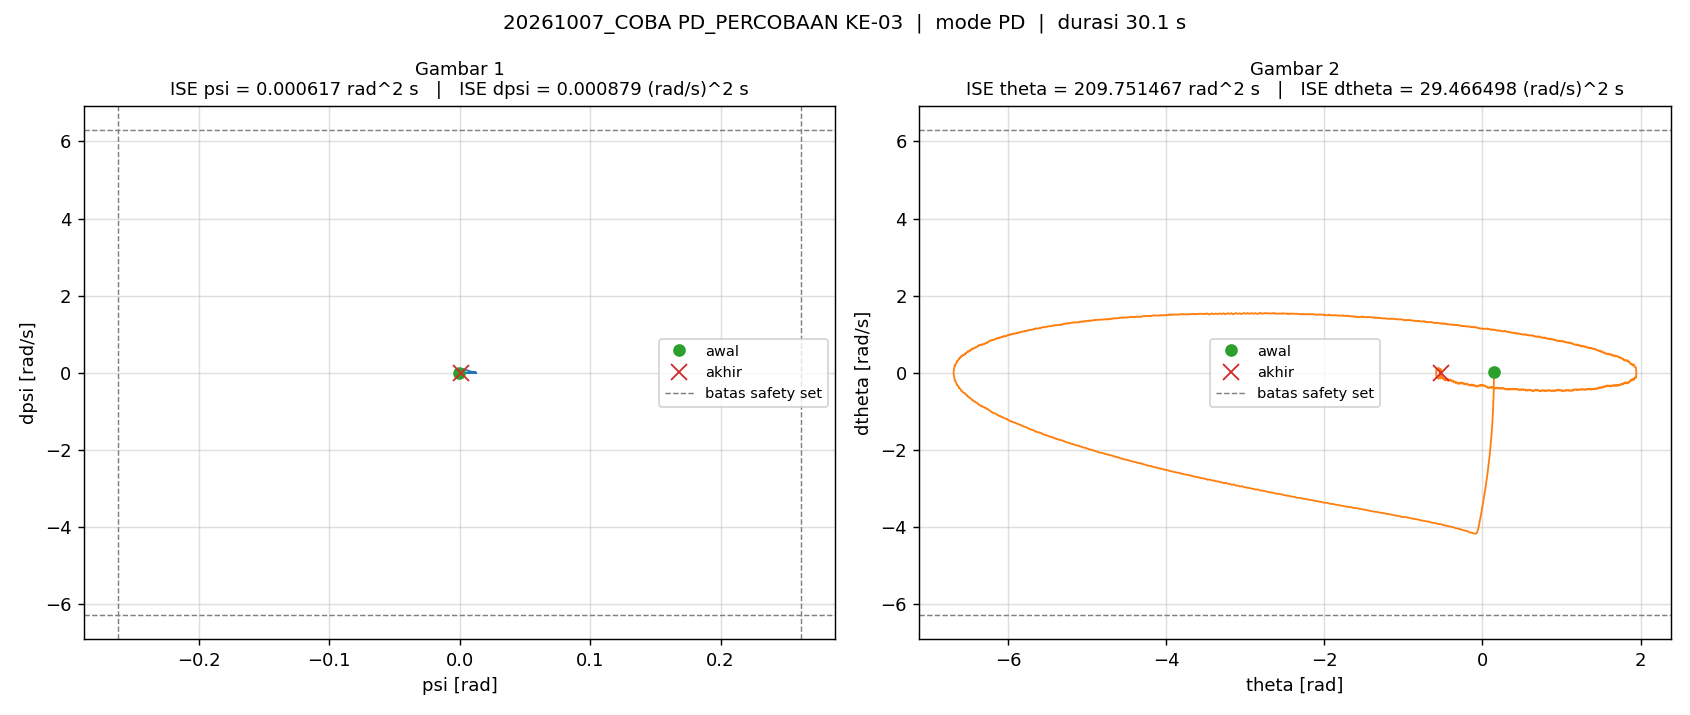

Values plotted in this chart, from the file beside it:
t_s, theta_rad, dtheta_rad_s, psi_rad, dpsi_rad_s, error_theta, error_dtheta, error_psi, error_dpsi, u_PD_Nm, u_Nm, status_cbf, ISE_theta, ISE_dtheta, ISE_psi, ISE_dpsi
0.005, 0.1433, 0.02375, -0.0003097, -0.003028, -0.1433, -0.02375, 0.0003097, 0.003028, -0.005372, -0.005372, -, 0.0001026, 2.8212963244496455e-06, 4.795132943627773e-10, 4.584955814631049e-08
0.01, 0.1434, 0.02816, -0.0003246, -0.003033, -0.1434, -0.02816, 0.0003246, 0.003033, -0.005425, -0.005425, -, 0.0002054, 6.785337689738372e-06, 1.00634337013747e-09, 9.184886607199631e-08
0.015, 0.1435, 0.03264, -0.0003398, -0.00305, -0.1435, -0.03264, 0.0003398, 0.00305, -0.005495, -0.005495, -, 0.0003085, 1.211117852050386e-05, 1.583575670480984e-09, 1.3834892584237425e-07
0.02, 0.1437, 0.03719, -0.0003553, -0.003073, -0.1437, -0.03719, 0.0003553, 0.003073, -0.005577, -0.005577, -, 0.0004117, 1.9027679476712494e-05, 2.2147108292566577e-09, 1.8557700025507865e-07
0.025, 0.1439, 0.04183, -0.0003706, -0.003103, -0.1439, -0.04183, 0.0003706, 0.003103, -0.005663, -0.005663, -, 0.0005153, 2.7776549170100728e-05, 2.9015283639111045e-09, 2.3372754100711141e-07
0.03, 0.1441, 0.04657, -0.0003863, -0.003144, -0.1441, -0.04657, 0.0003863, 0.003144, -0.005764, -0.005764, -, 0.0006192, 3.862029314133755e-05, 3.6476837966577014e-09, 2.8314103951113953e-07
0.035, 0.1444, 0.05141, -0.000402, -0.003192, -0.1444, -0.05141, 0.000402, 0.003192, -0.005873, -0.005873, -, 0.0007235, 5.1835225914334014e-05, 4.4556352856068215e-09, 3.340740690346072e-07
0.04, 0.1447, 0.05637, -0.0004181, -0.003249, -0.1447, -0.05637, 0.0004181, 0.003249, -0.005997, -0.005997, -, 0.0008281, 6.772427741120272e-05, 5.329602849440305e-09, 3.868680597120993e-07
0.045, 0.145, 0.06146, -0.0004347, -0.003315, -0.145, -0.06146, 0.0004347, 0.003315, -0.006135, -0.006135, -, 0.0009332, 8.660910421643158e-05, 6.27437583880679e-09, 4.418043356471477e-07
0.05, 0.1453, 0.06667, -0.0004511, -0.003387, -0.1453, -0.06667, 0.0004511, 0.003387, -0.006274, -0.006274, -, 0.001039, 0.0001088, 7.291949705429294e-09, 4.991465308431143e-07
0.055, 0.1456, 0.07204, -0.0004683, -0.003471, -0.1456, -0.07204, 0.0004683, 0.003471, -0.006437, -0.006437, -, 0.001145, 0.0001348, 8.388576942129577e-09, 5.593828778261109e-07
0.06, 0.146, 0.05823, -0.000474, 0.001282, -0.146, -0.05823, 0.000474, -0.001282, 6.25514924347645e-05, 6.25514924347645e-05, -, 0.001251, 0.0001517, 9.511813823538976e-09, 5.676051816419597e-07
0.065, 0.1462, 0.04925, -0.000461, 0.003407, -0.1462, -0.04925, 0.000461, -0.003407, 0.00309, 0.00309, -, 0.001358, 0.0001639, 1.0574366476420826e-08, 6.256268493840397e-07
0.07, 0.1465, 0.04485, -0.0004431, 0.003728, -0.1465, -0.04485, 0.0004431, -0.003728, 0.003668, 0.003668, -, 0.001465, 0.0001739, 1.1556136295110289e-08, 6.951001587900337e-07
0.075, 0.1467, 0.04149, -0.0004246, 0.003663, -0.1467, -0.04149, 0.0004246, -0.003663, 0.003719, 0.003719, -, 0.001573, 0.0001825, 1.2457451322414194e-08, 7.621772266076165e-07
0.08, 0.1469, 0.03842, -0.0004065, 0.00352, -0.1469, -0.03842, 0.0004065, -0.00352, 0.003656, 0.003656, -, 0.001681, 0.0001899, 1.3283804075287379e-08, 8.241193587366324e-07
0.085, 0.1471, 0.03545, -0.0003895, 0.003369, -0.1471, -0.03545, 0.0003895, -0.003369, 0.00357, 0.00357, -, 0.001789, 0.0001962, 1.404238470359803e-08, 8.808562201228498e-07
0.09, 0.1472, 0.03255, -0.000373, 0.003226, -0.1472, -0.03255, 0.000373, -0.003226, 0.00349, 0.00349, -, 0.001897, 0.0002015, 1.4737977618777991e-08, 9.328858126616299e-07
0.095, 0.1474, 0.02969, -0.0003573, 0.003091, -0.1474, -0.02969, 0.0003573, -0.003091, 0.003412, 0.003412, -, 0.002006, 0.0002059, 1.5376320734412467e-08, 9.80663231360778e-07
0.1, 0.1475, 0.02687, -0.0003422, 0.002967, -0.1475, -0.02687, 0.0003422, -0.002967, 0.003343, 0.003343, -, 0.002115, 0.0002095, 1.596188920628861e-08, 1.0246921369319613e-06
0.105, 0.1476, 0.02409, -0.0003276, 0.002853, -0.1476, -0.02409, 0.0003276, -0.002853, 0.003282, 0.003282, -, 0.002224, 0.0002124, 1.6498615483303213e-08, 1.0653907482245545e-06
0.11, 0.1478, 0.02135, -0.0003137, 0.002747, -0.1478, -0.02135, 0.0003137, -0.002747, 0.003224, 0.003224, -, 0.002333, 0.0002147, 1.699073951411683e-08, 1.1031216961878901e-06
0.115, 0.1479, 0.01863, -0.0003003, 0.002651, -0.1479, -0.01863, 0.0003003, -0.002651, 0.003174, 0.003174, -, 0.002442, 0.0002164, 1.7441714403013015e-08, 1.1382555879277974e-06
0.12, 0.1479, 0.01593, -0.0002871, 0.002563, -0.1479, -0.01593, 0.0002871, -0.002563, 0.003135, 0.003135, -, 0.002552, 0.0002177, 1.7853819331363264e-08, 1.1711077458058948e-06
0.125, 0.148, 0.01325, -0.0002746, 0.002481, -0.148, -0.01325, 0.0002746, -0.002481, 0.003093, 0.003093, -, 0.002661, 0.0002186, 1.823088665886153e-08, 1.2018958249250925e-06
0.13, 0.1481, 0.01058, -0.0002627, 0.00241, -0.1481, -0.01058, 0.0002627, -0.00241, 0.003059, 0.003059, -, 0.002771, 0.0002191, 1.857602168620311e-08, 1.2309350726753952e-06
0.135, 0.1481, 0.007916, -0.0002506, 0.002348, -0.1481, -0.007916, 0.0002506, -0.002348, 0.003043, 0.003043, -, 0.002881, 0.0002194, 1.8890001733955038e-08, 1.258508505490829e-06
0.14, 0.1481, 0.005264, -0.0002391, 0.002289, -0.1481, -0.005264, 0.0002391, -0.002289, 0.003021, 0.003021, -, 0.00299, 0.0002196, 1.9175911315507528e-08, 1.2847147533343694e-06
0.145, 0.1482, 0.002604, -0.0002278, 0.00224, -0.1482, -0.002604, 0.0002278, -0.00224, 0.00301, 0.00301, -, 0.0031, 0.0002196, 1.9435448593432863e-08, 1.3097985324622186e-06
0.15, 0.1482, -6.159049056792378e-05, -0.0002167, 0.002197, -0.1482, 6.159049056792378e-05, 0.0002167, -0.002197, 0.003005, 0.003005, -, 0.00321, 0.0002196, 1.9670254604250724e-08, 1.3339262481777092e-06
0.155, 0.1482, -0.002737, -0.0002057, 0.00216, -0.1482, 0.002737, 0.0002057, -0.00216, 0.003007, 0.003007, -, 0.00332, 0.0002197, 1.9881913420837458e-08, 1.3572468070323469e-06
0.16, 0.1481, -0.005428, -0.0001951, 0.002129, -0.1481, 0.005428, 0.0001951, -0.002129, 0.003012, 0.003012, -, 0.003429, 0.0002198, 2.0072284575581725e-08, 1.379903747396374e-06
0.165, 0.1481, -0.008144, -0.0001846, 0.002105, -0.1481, 0.008144, 0.0001846, -0.002105, 0.003026, 0.003026, -, 0.003539, 0.0002201, 2.0242650681401778e-08, 1.402069354843993e-06
0.17, 0.1481, -0.01089, -0.0001741, 0.002088, -0.1481, 0.01089, 0.0001741, -0.002088, 0.003046, 0.003046, -, 0.003649, 0.0002207, 2.0394269031946824e-08, 1.42387477658776e-06
0.175, 0.148, -0.01366, -0.0001637, 0.002077, -0.148, 0.01366, 0.0001637, -0.002077, 0.003074, 0.003074, -, 0.003758, 0.0002217, 2.052823215153855e-08, 1.4454448633176756e-06
0.18, 0.1479, -0.01647, -0.0001531, 0.002071, -0.1479, 0.01647, 0.0001531, -0.002071, 0.003109, 0.003109, -, 0.003868, 0.000223, 2.0645503176373275e-08, 1.4668904267952603e-06
0.185, 0.1478, -0.01932, -0.0001429, 0.00207, -0.1478, 0.01932, 0.0001429, -0.00207, 0.003145, 0.003145, -, 0.003977, 0.0002249, 2.0747553555731575e-08, 1.4883076912462251e-06
0.19, 0.1477, -0.02222, -0.0001328, 0.002076, -0.1477, 0.02222, 0.0001328, -0.002076, 0.003187, 0.003187, -, 0.004086, 0.0002274, 2.083577667225289e-08, 1.5098545806210758e-06
0.195, 0.1476, -0.02518, -0.0001225, 0.002091, -0.1476, 0.02518, 0.0001225, -0.002091, 0.003244, 0.003244, -, 0.004195, 0.0002305, 2.0910764781000597e-08, 1.5317069684697123e-06
0.2, 0.1475, -0.02819, -0.0001118, 0.002109, -0.1475, 0.02819, 0.0001118, -0.002109, 0.003309, 0.003309, -, 0.004304, 0.0002345, 2.0973215501112332e-08, 1.5539445740270504e-06
0.205, 0.1473, -0.03126, -0.0001011, 0.00213, -0.1473, 0.03126, 0.0001011, -0.00213, 0.003374, 0.003374, -, 0.004412, 0.0002394, 2.102436029044044e-08, 1.5766343281647476e-06
0.21, 0.1472, -0.03441, -9.051730648907373e-05, 0.002158, -0.1472, 0.03441, 9.051730648907373e-05, -0.002158, 0.003446, 0.003446, -, 0.00452, 0.0002453, 2.1065327204310626e-08, 1.599925641529992e-06
0.215, 0.147, -0.03764, -7.964359223663203e-05, 0.002193, -0.147, 0.03764, 7.964359223663203e-05, -0.002193, 0.003529, 0.003529, -, 0.004628, 0.0002524, 2.10970427132324e-08, 1.623978880205697e-06
0.22, 0.1468, -0.04095, -6.851647772019957e-05, 0.002233, -0.1468, 0.04095, 6.851647772019957e-05, -0.002233, 0.00362, 0.00362, -, 0.004736, 0.0002608, 2.1120515251828313e-08, 1.648921340366335e-06
0.225, 0.1466, -0.04434, -5.7389706274640906e-05, 0.002278, -0.1466, 0.04434, 5.7389706274640906e-05, -0.002278, 0.003714, 0.003714, -, 0.004843, 0.0002706, 2.1136983143759762e-08, 1.674878913401446e-06
0.23, 0.1463, -0.04784, -4.575717188733206e-05, 0.002331, -0.1463, 0.04784, 4.575717188733206e-05, -0.002331, 0.003823, 0.003823, -, 0.004951, 0.000282, 2.1147451737655396e-08, 1.7020467555191826e-06
0.235, 0.1461, -0.05144, -3.387158025024411e-05, 0.002387, -0.1461, 0.05144, 3.387158025024411e-05, -0.002387, 0.003937, 0.003937, -, 0.005057, 0.0002953, 2.115318815739864e-08, 1.7305442809948801e-06
0.24, 0.1458, -0.05515, -2.173328017331111e-05, 0.002449, -0.1458, 0.05515, 2.173328017331111e-05, -0.002449, 0.004058, 0.004058, -, 0.005164, 0.0003105, 2.11555498347341e-08, 1.7605409868722023e-06
0.245, 0.1455, -0.05411, -1.069098446842675e-05, 0.001297, -0.1455, 0.05411, 1.069098446842675e-05, -0.001297, 0.002531, 0.002531, -, 0.005269, 0.0003251, 2.115612132047862e-08, 1.7689511698051674e-06
0.25, 0.1453, -0.03632, -1.920448748857998e-05, -0.003715, -0.1453, 0.03632, 1.920448748857998e-05, 0.003715, -0.004407, -0.004407, -, 0.005375, 0.0003317, 2.1157965382177115e-08, 1.8379564998296233e-06
0.255, 0.1451, -0.02862, -4.078399852772835e-05, -0.004689, -0.1451, 0.02862, 4.078399852772835e-05, 0.004689, -0.005886, -0.005886, -, 0.00548, 0.0003358, 2.1166282054856666e-08, 1.947869238207723e-06
0.26, 0.145, -0.02317, -6.43861993394404e-05, -0.00478, -0.145, 0.02317, 6.43861993394404e-05, 0.00478, -0.006162, -0.006162, -, 0.005585, 0.0003385, 2.1187009968183556e-08, 2.0620981691267824e-06
0.265, 0.1449, -0.01823, -8.807251813324705e-05, -0.004689, -0.1449, 0.01823, 8.807251813324705e-05, 0.004689, -0.006186, -0.006186, -, 0.00569, 0.0003402, 2.1225793810435212e-08, 2.172052901276569e-06
0.27, 0.1448, -0.01341, -0.000111, -0.004569, -0.1448, 0.01341, 0.000111, 0.004569, -0.006158, -0.006158, -, 0.005795, 0.0003411, 2.1287399597038345e-08, 2.276421782837632e-06
0.275, 0.1448, -0.008615, -0.0001339, -0.004454, -0.1448, 0.008615, 0.0001339, 0.004454, -0.006139, -0.006139, -, 0.0059, 0.0003414, 2.1377083882204012e-08, 2.3756178762978043e-06
0.28, 0.1448, -0.00383, -0.0001556, -0.004346, -0.1448, 0.00383, 0.0001556, 0.004346, -0.006111, -0.006111, -, 0.006005, 0.0003415, 2.1498128482323115e-08, 2.470062488784938e-06
0.285, 0.1448, 0.000982, -0.0001772, -0.004256, -0.1448, -0.000982, 0.0001772, 0.004256, -0.006107, -0.006107, -, 0.00611, 0.0003415, 2.1655076831073945e-08, 2.5606349217768474e-06
0.29, 0.1448, 0.005811, -0.000198, -0.004176, -0.1448, -0.005811, 0.000198, 0.004176, -0.006106, -0.006106, -, 0.006215, 0.0003417, 2.185108092230716e-08, 2.6478416508205725e-06
0.295, 0.1448, 0.01068, -0.0002188, -0.004111, -0.1448, -0.01068, 0.0002188, 0.004111, -0.006126, -0.006126, -, 0.006319, 0.0003422, 2.209047574674107e-08, 2.7323565973315235e-06
0.3, 0.1449, 0.01558, -0.0002391, -0.004056, -0.1449, -0.01558, 0.0002391, 0.004056, -0.00615, -0.00615, -, 0.006424, 0.0003435, 2.2376384807399572e-08, 2.8146040421653368e-06
... 5,955 more rows
